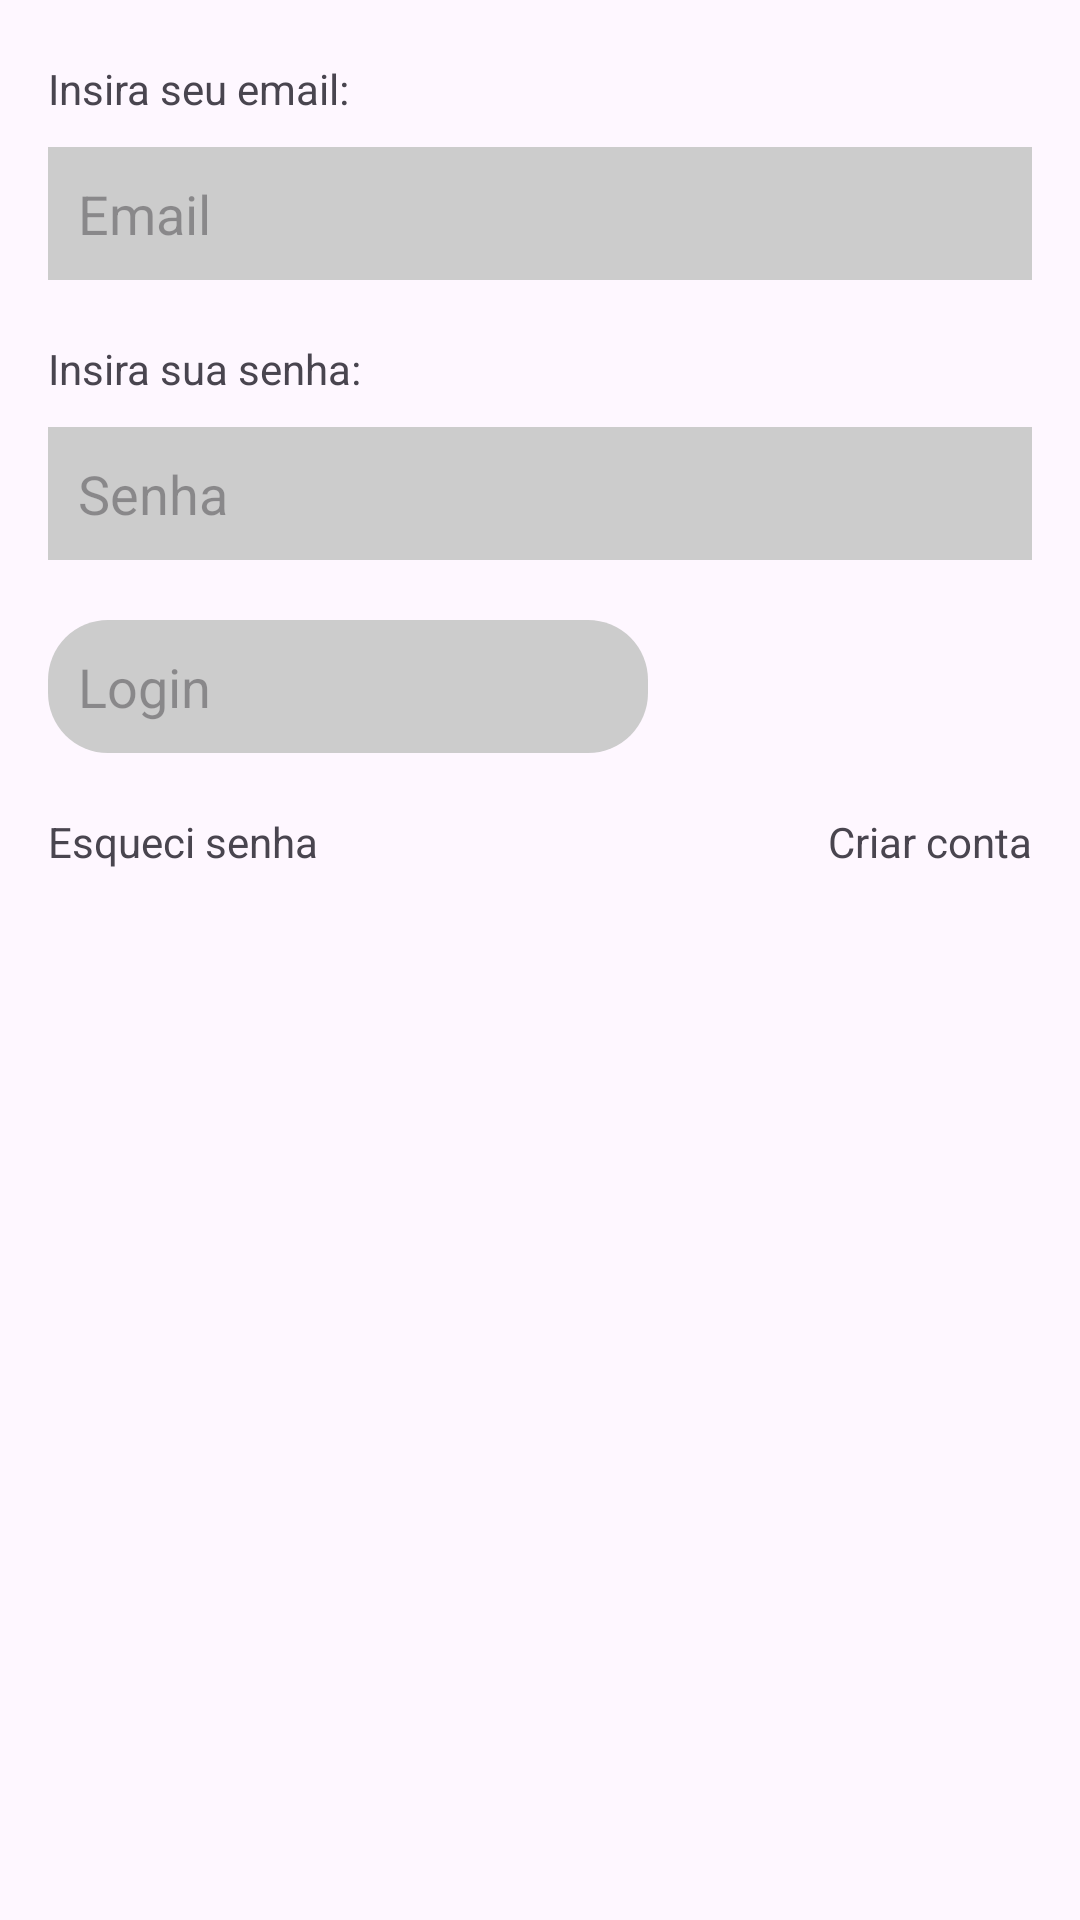

Layout XML and referenced resources for this Android screen:
<!-- AndroidManifest.xml: application theme Theme.Academia -->
<!-- res/layout/login.xml -->
<RelativeLayout xmlns:android="http://schemas.android.com/apk/res/android"
    xmlns:app="http://schemas.android.com/apk/res-auto"
    xmlns:tools="http://schemas.android.com/tools"
    android:layout_width="match_parent"
    android:layout_height="match_parent"
    android:padding="16dp"
    >

    <TextView
        android:id="@+id/textViewEmail"
        android:layout_width="match_parent"
        android:layout_height="wrap_content"
        android:text="Insira seu email:"
        android:layout_marginTop="4dp"/>

    <EditText
        android:id="@+id/editTextEmail"
        android:layout_width="match_parent"
        android:layout_height="wrap_content"
        android:layout_below="@id/textViewEmail"
        android:layout_marginTop="10dp"
        android:background="#CCCCCC"
        android:padding="10dp"
        android:hint="Email"/>

    <TextView
        android:id="@+id/textViewSenha"
        android:layout_width="match_parent"
        android:layout_height="wrap_content"
        android:text="Insira sua senha:"
        android:layout_below="@id/editTextEmail"
        android:layout_marginTop="20dp"/>

    <EditText
        android:id="@+id/editTextSenhaQuadrado"
        android:layout_width="match_parent"
        android:layout_height="wrap_content"
        android:layout_below="@id/textViewSenha"
        android:layout_marginTop="10dp"
        android:background="#CCCCCC"
        android:padding="10dp"
        android:hint="Senha"/>

    <EditText
        android:id="@+id/editTextSenhaRedondo"
        android:layout_width="200dp"
        android:layout_height="wrap_content"
        android:layout_below="@id/editTextSenhaQuadrado"
        android:layout_marginTop="20dp"
        android:background="@drawable/edittext_rounded_bg"
        android:padding="10dp"
        android:hint="Login"/>

    <TextView
        android:id="@+id/textViewEsqueciSenha"
        android:layout_width="wrap_content"
        android:layout_height="wrap_content"
        android:text="Esqueci senha"
        android:layout_below="@id/editTextSenhaRedondo"
        android:layout_alignParentStart="true"
        android:layout_marginTop="20dp"/>

    <TextView
        android:id="@+id/textViewCriarConta"
        android:layout_width="wrap_content"
        android:layout_height="wrap_content"
        android:text="Criar conta"
        android:layout_below="@id/editTextSenhaRedondo"
        android:layout_alignParentEnd="true"
        android:layout_marginTop="20dp"/>

</RelativeLayout>
<!-- resources referenced by this layout -->
<resources>
  <!-- drawable edittext_rounded_bg (drawable) -->
  <shape xmlns:android="http://schemas.android.com/apk/res/android"
      android:shape="rectangle">
      <corners android:radius="20dp" />
      <solid android:color="#CCCCCC" />
  </shape>
  <style name="Theme.Academia" parent="Base.Theme.Academia" />
  <style name="Base.Theme.Academia" parent="Theme.Material3.DayNight.NoActionBar">
          
          
          <item name="colorPrimary">@color/colorPrimary</item>
          <item name="colorPrimaryDark">@color/colorPrimaryDark</item>
          <item name="colorAccent">@color/colorAccent</item>
      </style>
  <color name="colorPrimary">#FF8000</color>
  <color name="colorPrimaryDark">#FFA500</color>
  <color name="colorAccent">#FF8000</color>
</resources>
